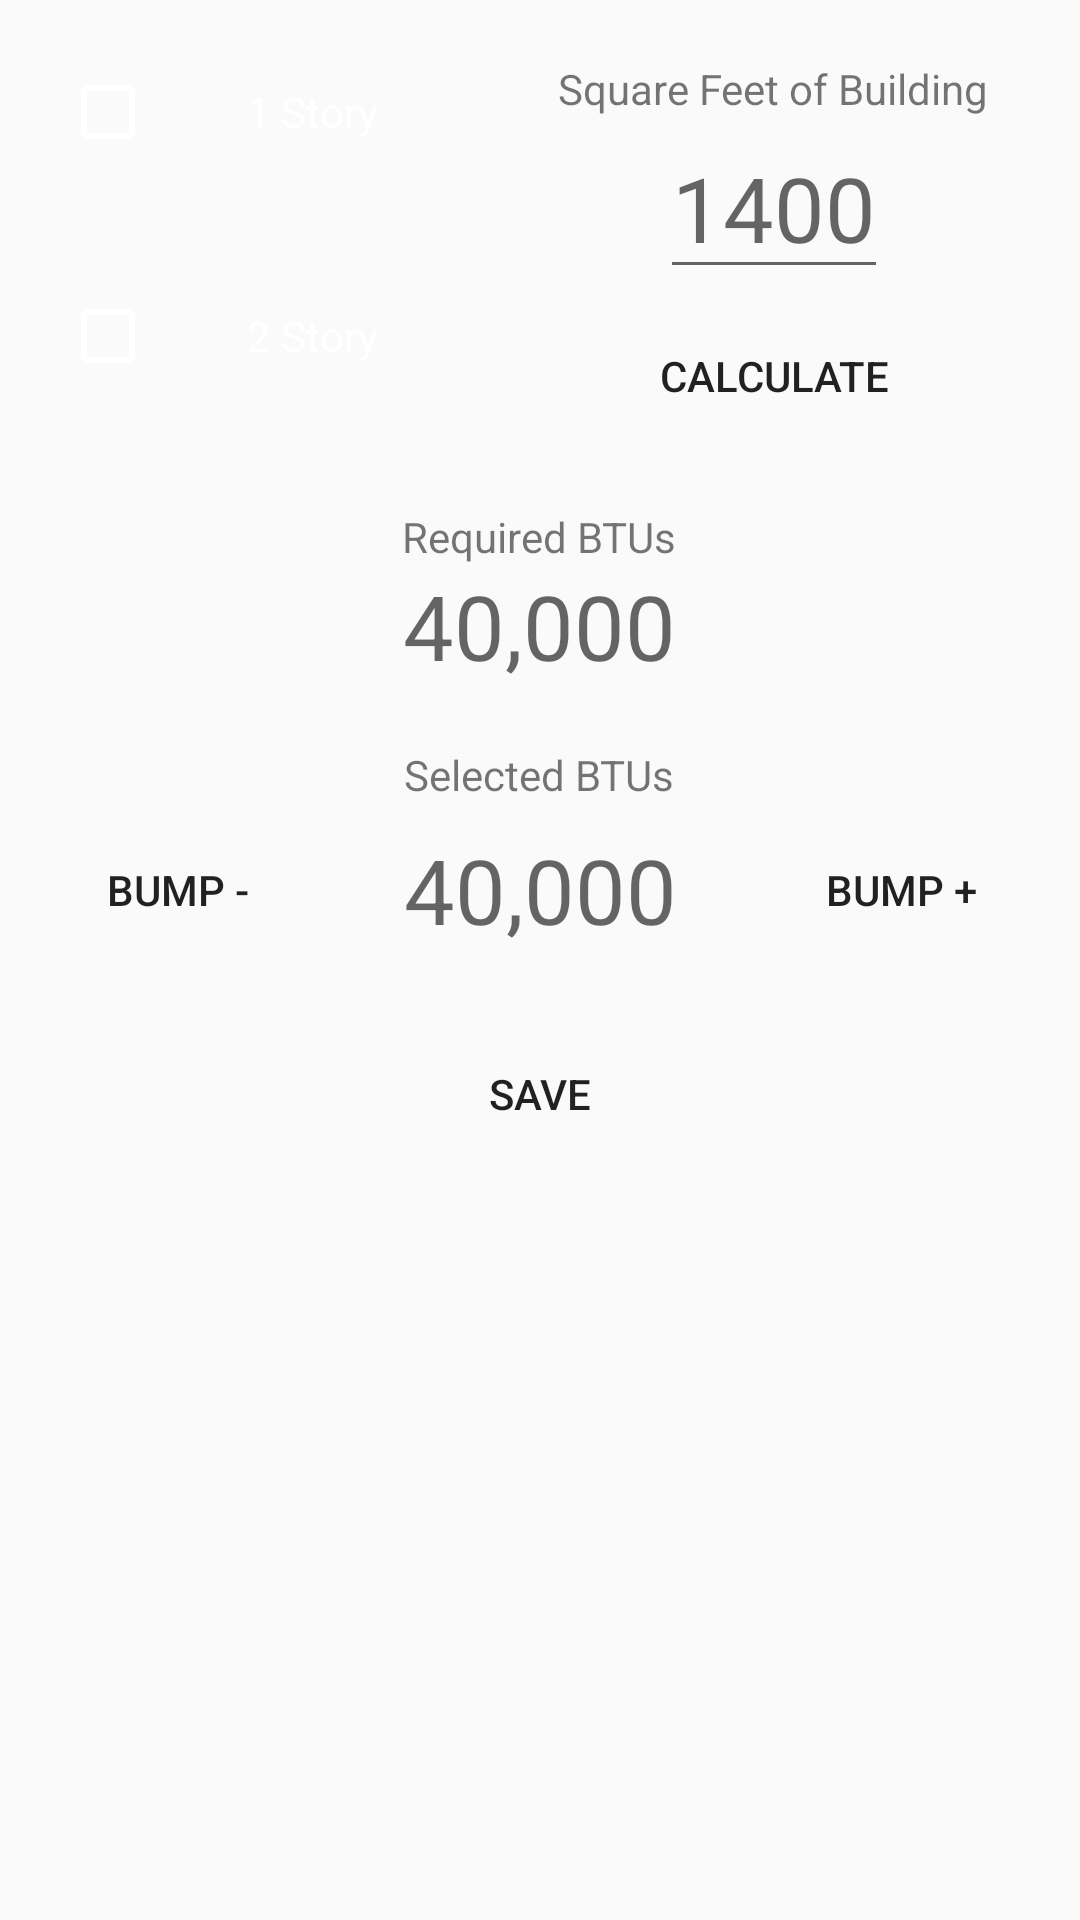

This screen was rendered from an Android layout file. Write that file and the resources it references.
<!-- AndroidManifest.xml: application theme AppTheme -->
<!-- res/layout/fragment_sizing.xml -->
<?xml version="1.0" encoding="utf-8"?>
<LinearLayout xmlns:android="http://schemas.android.com/apk/res/android"
              android:id="@+id/tab_1"
              android:layout_width="match_parent"
              android:layout_height="match_parent"
              android:orientation="vertical">


    <LinearLayout
        android:layout_width="match_parent"
        android:layout_height="wrap_content"
        android:orientation="horizontal">

        <LinearLayout
            android:layout_width="wrap_content"
            android:layout_height="match_parent"
            android:layout_weight=".5"
            android:orientation="vertical">

            <CheckBox
                android:id="@+id/one_story_check"
                android:layout_width="match_parent"
                android:layout_height="match_parent"
                android:layout_marginLeft="20dp"
                android:layout_weight=".5"
                android:text="@string/one"
                android:textAlignment="center"
                android:theme="@style/checkBoxStyle"/>

            <CheckBox
                android:id="@+id/two_story_check"
                android:layout_width="match_parent"
                android:layout_height="match_parent"
                android:layout_marginLeft="20dp"
                android:layout_weight=".5"
                android:text="@string/two"
                android:textAlignment="center"
                android:theme="@style/checkBoxStyle"/>

        </LinearLayout>

        <LinearLayout
            android:layout_width="wrap_content"
            android:layout_height="wrap_content"
            android:layout_weight=".5"
            android:orientation="vertical">

            <TextView
                android:layout_width="wrap_content"
                android:layout_height="wrap_content"
                android:layout_gravity="center"
                android:layout_marginTop="20dp"
                android:text="@string/square_feet"/>

            <EditText
                android:id="@+id/calculated_square"
                android:layout_width="wrap_content"
                android:layout_height="wrap_content"
                android:layout_gravity="center"
                android:hint="@string/square_feet_hint"
                android:textColor="@color/colorWhite"
                android:textSize="30sp"/>

            <Button
                android:id="@+id/calculate_square_button"
                android:layout_width="wrap_content"
                android:layout_height="wrap_content"
                android:layout_gravity="center"
                android:layout_marginTop="5dp"
                android:background="@drawable/custom_button"
                android:text="@string/calc"/>

        </LinearLayout>
    </LinearLayout>

    <TextView
        android:layout_width="wrap_content"
        android:layout_height="wrap_content"
        android:layout_gravity="center"
        android:layout_marginTop="20dp"
        android:text="@string/required_btu"/>

    <TextView
        android:id="@+id/required_btu_display"
        android:layout_width="wrap_content"
        android:layout_height="wrap_content"
        android:layout_gravity="center"
        android:hint="@string/btu_hint"
        android:textAlignment="center"
        android:textSize="30sp"/>

    <TextView
        android:layout_width="wrap_content"
        android:layout_height="wrap_content"
        android:layout_gravity="center"
        android:layout_marginTop="20dp"
        android:text="@string/selected_btu"/>

    <LinearLayout
        android:layout_width="match_parent"
        android:layout_height="wrap_content"
        android:layout_marginTop="5dp"
        android:orientation="horizontal">

        <Button
            android:id="@+id/bump_up_button"
            android:layout_width="wrap_content"
            android:layout_height="wrap_content"
            android:layout_weight=".3"
            android:background="@drawable/custom_button"
            android:text="@string/bump_down"/>

        <TextView
            android:id="@+id/selected_btu_display"
            android:layout_width="wrap_content"
            android:layout_height="wrap_content"
            android:layout_gravity="center"
            android:layout_weight=".3"
            android:hint="@string/btu_hint"
            android:textAlignment="center"
            android:textSize="30sp"/>

        <Button
            android:id="@+id/bump_down_button"
            android:layout_width="wrap_content"
            android:layout_height="wrap_content"
            android:layout_weight=".3"
            android:background="@drawable/custom_button"
            android:text="@string/bump_up"/>

    </LinearLayout>

    <Button
        android:id="@+id/size_next_button"
        android:layout_width="wrap_content"
        android:layout_height="wrap_content"
        android:background="@drawable/custom_button"
        android:layout_marginTop="20dp"
        android:layout_gravity="center"
        android:elevation="0dp"
        android:text="@string/save"/>

</LinearLayout>
<!-- resources referenced by this layout -->
<resources>
  <color name="colorWhite">#fff</color>
  <string name="btu_hint">40,000</string>
  <string name="bump_down">Bump -</string>
  <string name="bump_up">Bump +</string>
  <string name="calc">Calculate</string>
  <string name="one">1 Story</string>
  <string name="required_btu">Required BTUs</string>
  <string name="save">Save</string>
  <string name="selected_btu">Selected BTUs</string>
  <string name="square_feet">Square Feet of Building</string>
  <string name="square_feet_hint">1400</string>
  <string name="two">2 Story</string>
  <style name="checkBoxStyle" parent="Base.Theme.AppCompat">
          <item name="colorAccent">@color/colorWhite</item>
          <item name="android:textColorSecondary">@color/colorWhite</item>
      </style>
  <style name="AppTheme" parent="Theme.AppCompat.Light.DarkActionBar">
          
          <item name="colorPrimary">@color/colorPrimary</item>
          <item name="colorPrimaryDark">@color/colorPrimaryDark</item>
          <item name="colorAccent">@color/colorAccent</item>
      </style>
  <color name="colorPrimary">#3F51B5</color>
  <color name="colorPrimaryDark">#303F9F</color>
  <color name="colorAccent">#5b90e5</color>
</resources>
